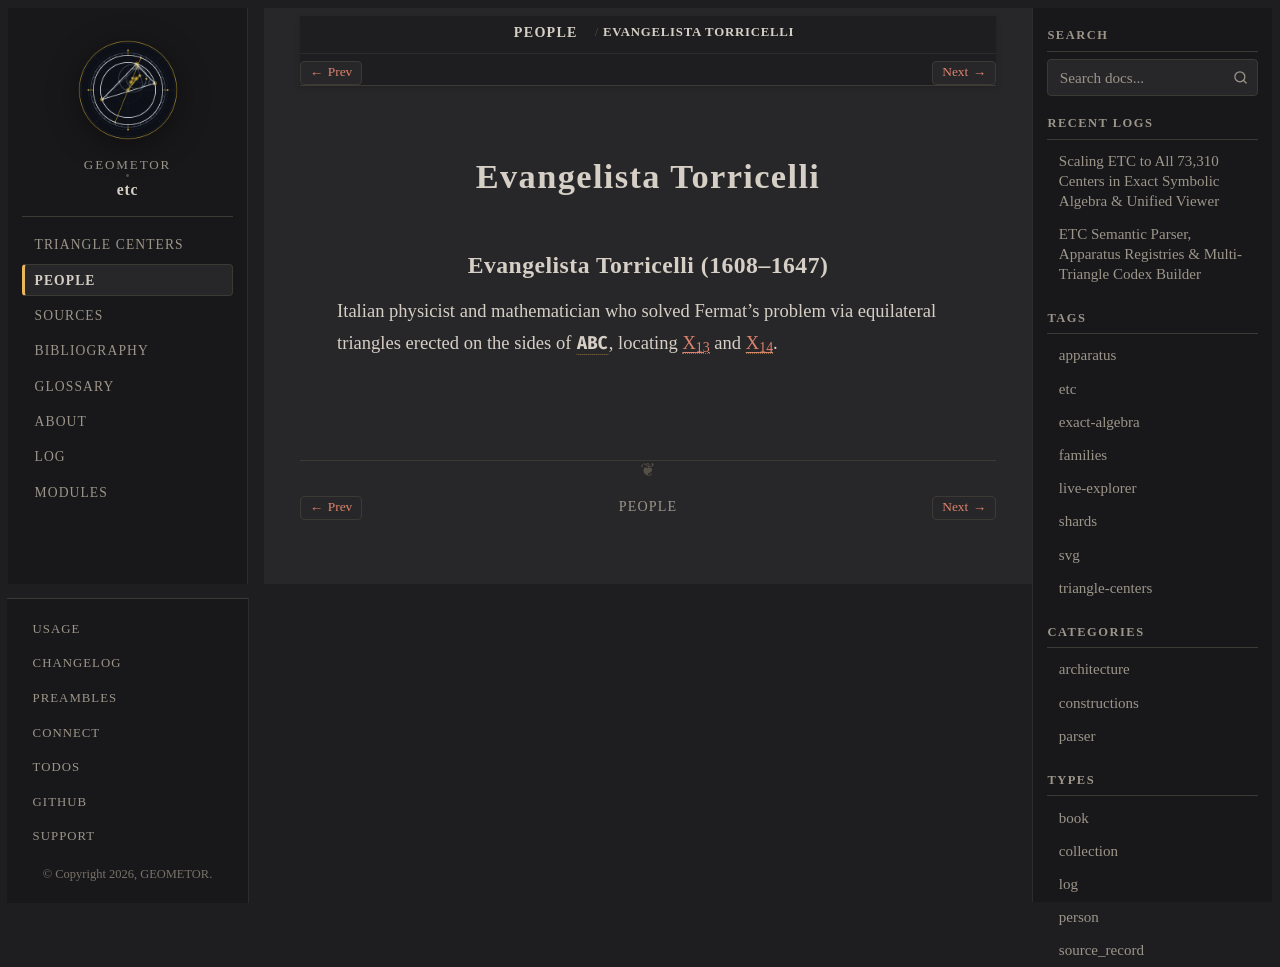

repository: geometor/etc · page: people/evangelista-torricelli.html · generator: sphinx

:type: person
:excerpt: Italian physicist and mathematician who solved Fermat's problem via equilateral triangles erected on the sides of :g:`ABC << A B C >>`, locating X_13 and X_14.

.. _person-evangelista-torricelli:

Evangelista Torricelli
======================

.. _evangelista-torricelli:

Evangelista Torricelli (1608–1647)
----------------------------------

Italian physicist and mathematician who solved Fermat's problem via equilateral triangles erected on the sides of :g:`ABC << A B C >>`, locating :ref:`X_13 <X_13>` and :ref:`X_14 <X_14>`.
